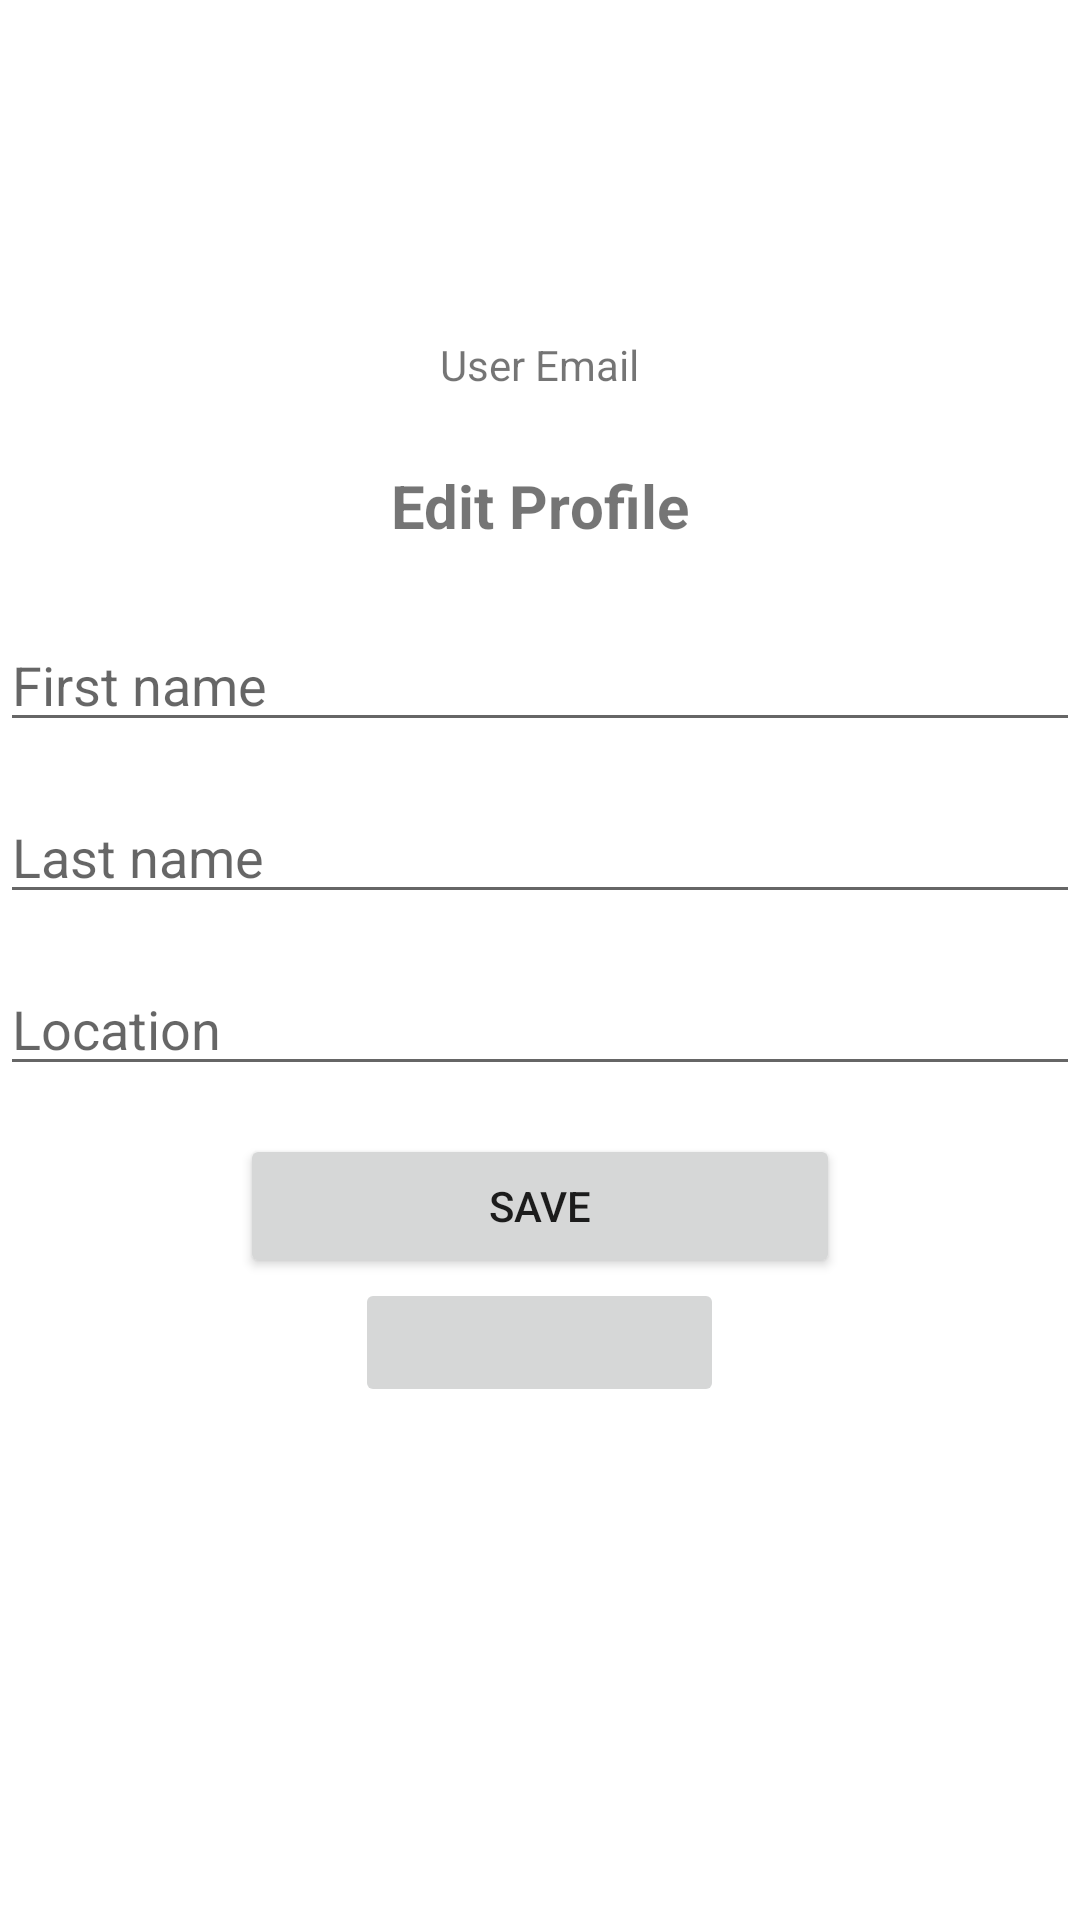

The Android layout XML behind this screen, and the referenced resources:
<!-- AndroidManifest.xml: application theme Theme.KnjigomatPIS -->
<!-- res/layout/fragment_edit_profile.xml -->
<?xml version="1.0" encoding="utf-8"?>
    <ScrollView  xmlns:android="http://schemas.android.com/apk/res/android"
        xmlns:app="http://schemas.android.com/apk/res-auto"
        xmlns:tools="http://schemas.android.com/tools"
        android:layout_width="match_parent"
        android:layout_height="match_parent"

        tools:context=".ui.profile.EditProfileFragment">

        <LinearLayout
            android:layout_width="match_parent"
            android:layout_height="wrap_content"
            android:orientation="vertical"
            android:gravity="center_horizontal">

            
            <ImageView
                android:id="@+id/ivProfilePicture"
                android:layout_width="80dp"
                android:layout_height="80dp"
                android:layout_marginBottom="8dp"
                android:layout_marginTop="24dp"
                android:contentDescription="User icon"
                android:src="@drawable/ic_menu_user" />

            <TextView
                android:id="@+id/tvEmail"
                android:layout_width="wrap_content"
                android:layout_height="wrap_content"
                android:layout_marginBottom="24dp"
                android:text="@string/user_email"
                android:textSize="14sp" />

            
            <TextView
                android:layout_width="wrap_content"
                android:layout_height="wrap_content"
                android:layout_marginBottom="24dp"
                android:text="@string/edit_profile"
                android:textSize="20sp"
                android:textStyle="bold" />

            
            <EditText
                android:id="@+id/editFirstName"
                android:layout_width="match_parent"
                android:layout_height="wrap_content"
                android:hint="@string/first_name"
                android:layout_marginBottom="16dp" />

            
            <EditText
                android:id="@+id/editLastName"
                android:layout_width="match_parent"
                android:layout_height="wrap_content"
                android:hint="@string/last_name"
                android:layout_marginBottom="16dp" />

            
            <EditText
                android:id="@+id/editLocation"
                android:layout_width="match_parent"
                android:layout_height="wrap_content"
                android:hint="@string/location"
                android:layout_marginBottom="16dp" />

            
            <Button
                android:id="@+id/btnSaveProfile"
                android:layout_width="200dp"
                android:layout_height="wrap_content"
                android:text="@string/btn_save" />

            
            <ImageButton
                android:id="@+id/imageBtnResetPassword"
                android:layout_width="123dp"
                android:layout_height="43dp"
                android:contentDescription="@string/dialog_password_title"
                android:src="@drawable/reset_password"
                android:scaleType="centerInside"
                android:padding="8dp" />
        </LinearLayout>
    </ScrollView>
<!-- resources referenced by this layout -->
<resources>
  <string name="btn_save">Save</string>
  <string name="dialog_password_title">Change Password</string>
  <string name="edit_profile">Edit Profile</string>
  <string name="first_name">First name</string>
  <string name="last_name">Last name</string>
  <string name="location">Location</string>
  <string name="user_email">User Email</string>
  <style name="Theme.KnjigomatPIS" parent="Theme.MaterialComponents.DayNight.DarkActionBar">
          
          <item name="colorPrimary">@color/teal_500</item>
          <item name="colorPrimaryVariant">@color/purple_700</item>
          <item name="colorOnPrimary">@color/white</item>
          
          <item name="colorSecondary">@color/teal_200</item>
          <item name="colorSecondaryVariant">@color/teal_700</item>
          <item name="colorOnSecondary">@color/black</item>
          
          <item name="android:statusBarColor">?attr/colorPrimaryVariant</item>
          
      </style>
  <color name="teal_500">#297373</color>
  <color name="purple_700">#FF3700B3</color>
  <color name="white">#FFFFFFFF</color>
  <color name="teal_200">#FF03DAC5</color>
  <color name="teal_700">#FF018786</color>
  <color name="black">#FF000000</color>
</resources>
